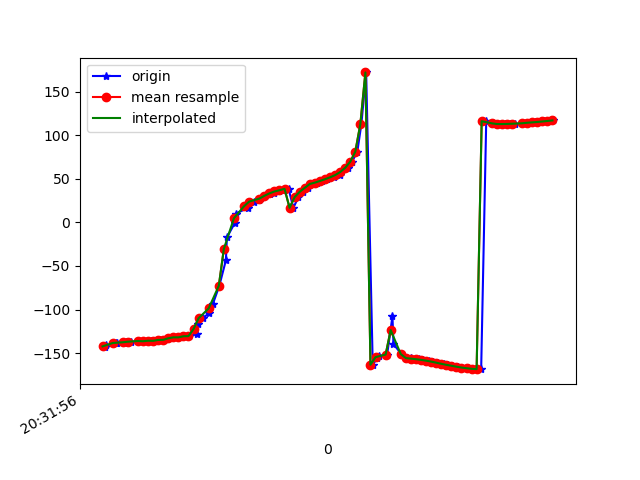

The file beside this chart, header and first rows:
1618777916448, 1473600279421728, -143.42125, -1.4545571, 3.9738681
1618777916454, 1473600298652498, -141.1, 0.6442, -1.125
1618777916495, 1473600317883268, -138.9, 2.748, -6.086
1618777916497, 1473600337114038, -137.9, 2.764, -7.401
1618777916529, 1473600356344808, -138, 2.898, -7.909
1618777916533, 1473600375575578, -137.1, 3.037, -9.131
1618777916554, 1473600394806348, -136.9, 3.297, -9.713
1618777916582, 1473600414037118, -136.3, 3.997, -10.81
1618777916586, 1473600433267888, -135.9, 4.165, -11.28
1618777916615, 1473600452498658, -136.4, 4.722, -11.37
1618777916632, 1473600471729428, -135.8, 4.826, -12
1618777916646, 1473600490960198, -135.9, 5.328, -12.26
1618777916668, 1473600510190968, -134.9, 6.137, -13.02
1618777916684, 1473600529421738, -134.7, 8.397, -12.69
1618777916702, 1473600548652508, -133, 12.2, -13.95
1618777916733, 1473600567883278, -131.9, 17.92, -14.6
1618777916745, 1473600587114048, -131.9, 25.36, -15.47
1618777916762, 1473600606344818, -130.7, 31.58, -16.72
1618777916784, 1473600625575588, -130.5, 39.13, -18.13
1618777916813, 1473600644806358, -128.3, 47.07, -21.75
1618777916816, 1473600664037128, -116.3, 52.56, -21.79
1618777916837, 1473600683267898, -110, 62.48, -31.9
1618777916861, 1473600702498668, -104.1, 69.37, -40.22
1618777916877, 1473600721729438, -93.17, 75.3, -53.8
1618777916902, 1473600740960208, -72.72, 79.57, -77.2
1618777916928, 1473600760190978, -43.46, 81.24, -109.5
1618777916932, 1473600779421748, -17.26, 80.66, -139
1618777916964, 1473600798652518, -0.1935, 78.94, -159.3
1618777916967, 1473600817883288, 10.12, 76.86, -172.7
1618777917014, 1473600837114058, 16.45, 74.87, 178.2
1618777917018, 1473600856344828, 20.79, 73.25, 171.4
1618777917039, 1473600875575598, 23.91, 71.81, 166.3
1618777917060, 1473600894806368, 26.21, 70.43, 162.4
1618777917066, 1473600914037138, 28.33, 69.46, 159.2
1618777917082, 1473600933267908, 30.51, 68.84, 156.6
1618777917101, 1473600952498678, 32.49, 68.23, 154.7
1618777917119, 1473600971729448, 34.11, 67.5, 153.8
1618777917138, 1473600990960218, 35.52, 66.76, 153.5
1618777917157, 1473601010190988, 36.96, 66.19, 153.7
1618777917176, 1473601029421758, 38.58, 65.98, 154.1
1618777917195, 1473601048652528, 16.8, 70.67, -166.2
1618777917215, 1473601067883298, 29.06, 69.63, 176.4
1618777917233, 1473601087114068, 35.12, 69.05, 169.5
1618777917252, 1473601106344838, 39.68, 68.72, 165.5
1618777917271, 1473601125575608, 44.12, 68.39, 161.9
1618777917288, 1473601144806378, 45.68, 69.47, 164.3
1618777917310, 1473601164037148, 47.6, 71.17, 166.4
1618777917328, 1473601183267918, 49.59, 73.32, 168.5
1618777917356, 1473601202498688, 51.76, 76.01, 170.2
1618777917379, 1473601221729458, 54.26, 79.03, 171.3
1618777917383, 1473601240960228, 57.78, 81.71, 171
1618777917412, 1473601260190998, 62.71, 83.5, 168.6
1618777917427, 1473601279421768, 69.64, 84.72, 163.8
1618777917448, 1473601298769091, 81.2, 85.98, 153.9
1618777917464, 1473601317999861, 112.9, 87.32, 123.5
1618777917483, 1473601337230631, 172.2, 86.72, 65.12
1618777917509, 1473601356461401, -163.4, 83.99, 41.16
1618777917526, 1473601375692171, -156, 80.77, 33.93
1618777917535, 1473601394922941, -153.2, 77.31, 30.86
1618777917566, 1473601414153711, -151.7, 73.34, 28.79
1618777917587, 1473601433384481, -107.7, 73.41, -18.14
... 34 more rows
